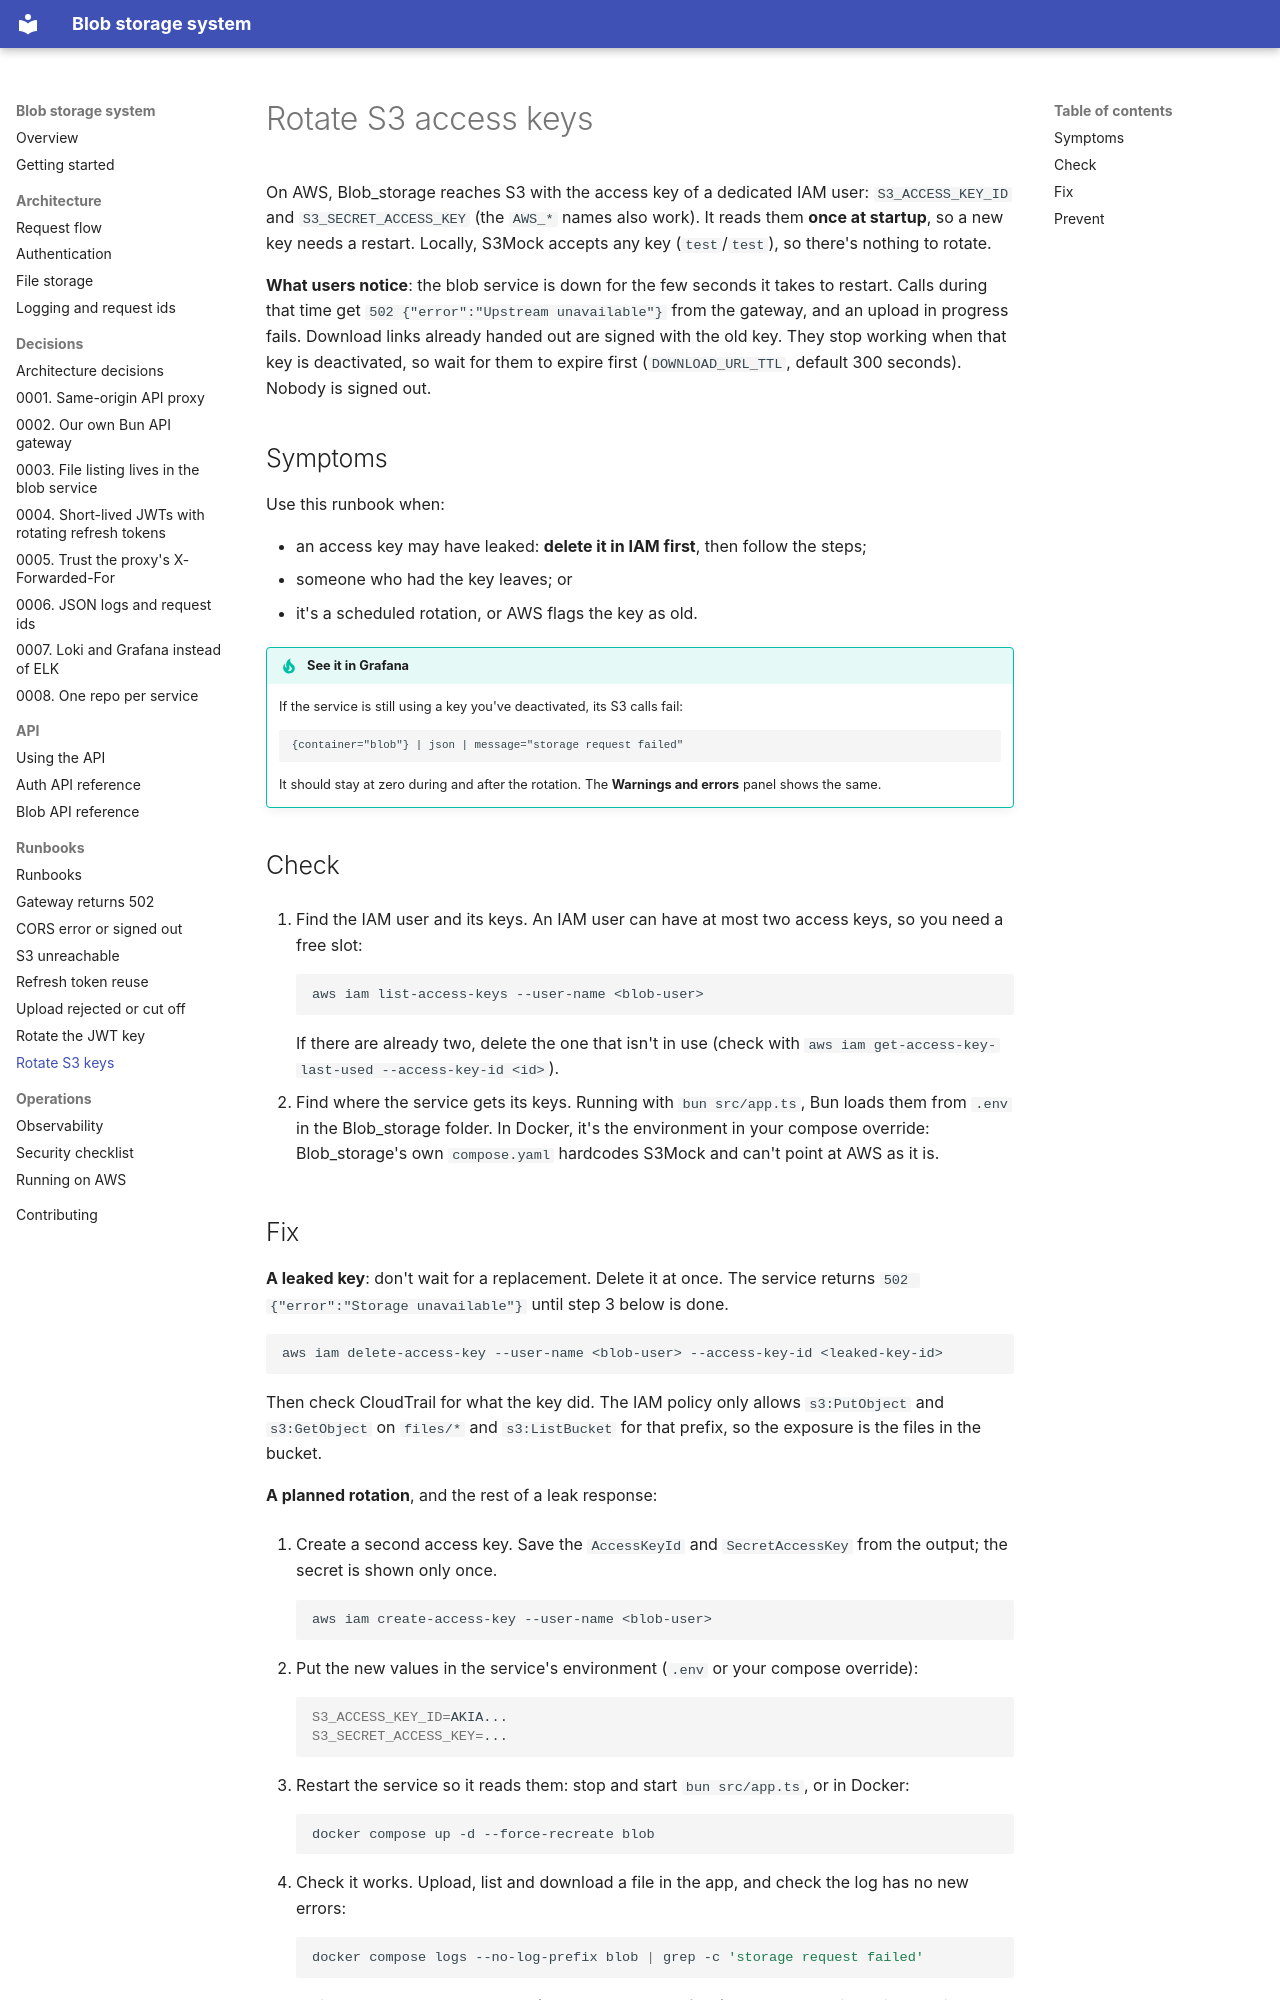

repository: rades12340/Blob_docs · page: runbooks/rotate-s3-keys/index.html · generator: mkdocs

# Rotate S3 access keys

On AWS, Blob_storage reaches S3 with the access key of a dedicated IAM user: `S3_ACCESS_KEY_ID` and `S3_SECRET_ACCESS_KEY` (the `AWS_*` names also work). It reads them **once at startup**, so a new key needs a restart. Locally, S3Mock accepts any key (`test`/`test`), so there's nothing to rotate.

**What users notice**: the blob service is down for the few seconds it takes to restart. Calls during that time get `502 {"error":"Upstream unavailable"}` from the gateway, and an upload in progress fails. Download links already handed out are signed with the old key. They stop working when that key is deactivated, so wait for them to expire first (`DOWNLOAD_URL_TTL`, default 300 seconds). Nobody is signed out.

## Symptoms

Use this runbook when:

- an access key may have leaked: **delete it in IAM first**, then follow the steps;
- someone who had the key leaves; or
- it's a scheduled rotation, or AWS flags the key as old.

!!! tip "See it in Grafana"
    If the service is still using a key you've deactivated, its S3 calls fail:

    ```logql
    {container="blob"} | json | message="storage request failed"
    ```

    It should stay at zero during and after the rotation. The **Warnings and errors** panel shows the same.

## Check

1. Find the IAM user and its keys. An IAM user can have at most two access keys, so you need a free slot:

    ```bash
    aws iam list-access-keys --user-name <blob-user>
    ```

    If there are already two, delete the one that isn't in use (check with `aws iam get-access-key-last-used --access-key-id <id>`).

2. Find where the service gets its keys. Running with `bun src/app.ts`, Bun loads them from `.env` in the Blob_storage folder. In Docker, it's the environment in your compose override: Blob_storage's own `compose.yaml` hardcodes S3Mock and can't point at AWS as it is.
